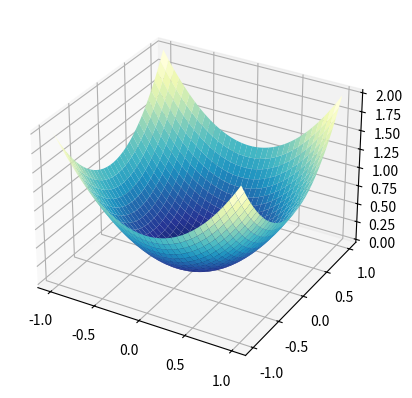
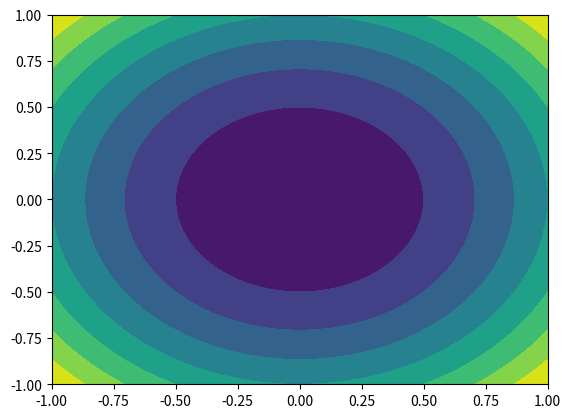
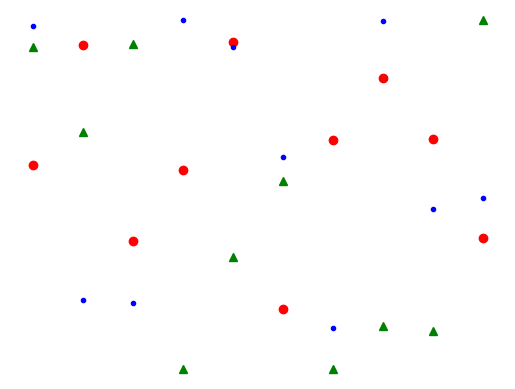

Python code for these plots, in order:
# 在三维空间中绘图
# 我们将在三维空间中绘制一个简单的三维函数。

from mpl_toolkits.mplot3d import Axes3D
import matplotlib.pyplot as plt
import numpy as np
from matplotlib import cm

import matplotlib.animation as animation

fig = plt.figure()
# 使用3d关键字来指定图像的三维投影
ax = fig.add_subplot(111, projection='3d')
u = np.linspace(-1, 1, 100)
# 使用meshgrid函数创建一个二维的坐标网格。这将用于变量x和y的赋值
x, y = np.meshgrid(u, u)

z = x ** 2 + y ** 2
# 将指定行和列的步幅，以及绘制曲面所用的色彩表（color map）。
# 步幅决定曲面上“瓦片”的大小，而色彩表的选择取决于个人喜好。
ax.plot_surface(x, y, z, rstride=3, cstride=3, cmap=cm.YlGnBu_r)

plt.show()

# 等高线图
# Matplotlib中的等高线3D绘图有两种风格——填充的和非填充的。
# 我们可以使用contour函数创建一般的等高线图。
# 对于色彩填充的等高线图，可以使用contourf绘制。

fig = plt.figure()
ax = fig.add_subplot(111)
u = np.linspace(-1, 1, 100)
x, y = np.meshgrid(u, u)
z = x ** 2 + y ** 2
ax.contourf(x, y, z)
plt.show()

# 动画

fig = plt.figure()
ax = fig.add_subplot(111)
N = 10
x = np.random.rand(N)
y = np.random.rand(N)
z = np.random.rand(N)
circles, triangles, dots = ax.plot(x, 'ro', y, 'g^', z, 'b.')
ax.set_ylim(0, 1)
plt.axis('off')


def update(data):
    circles.set_ydata(data[0])
    triangles.set_ydata(data[1])
    return circles, triangles


def generate():
    while True: yield np.random.rand(2, N)


anim = animation.FuncAnimation(fig, update, generate, interval=150)
plt.show()
